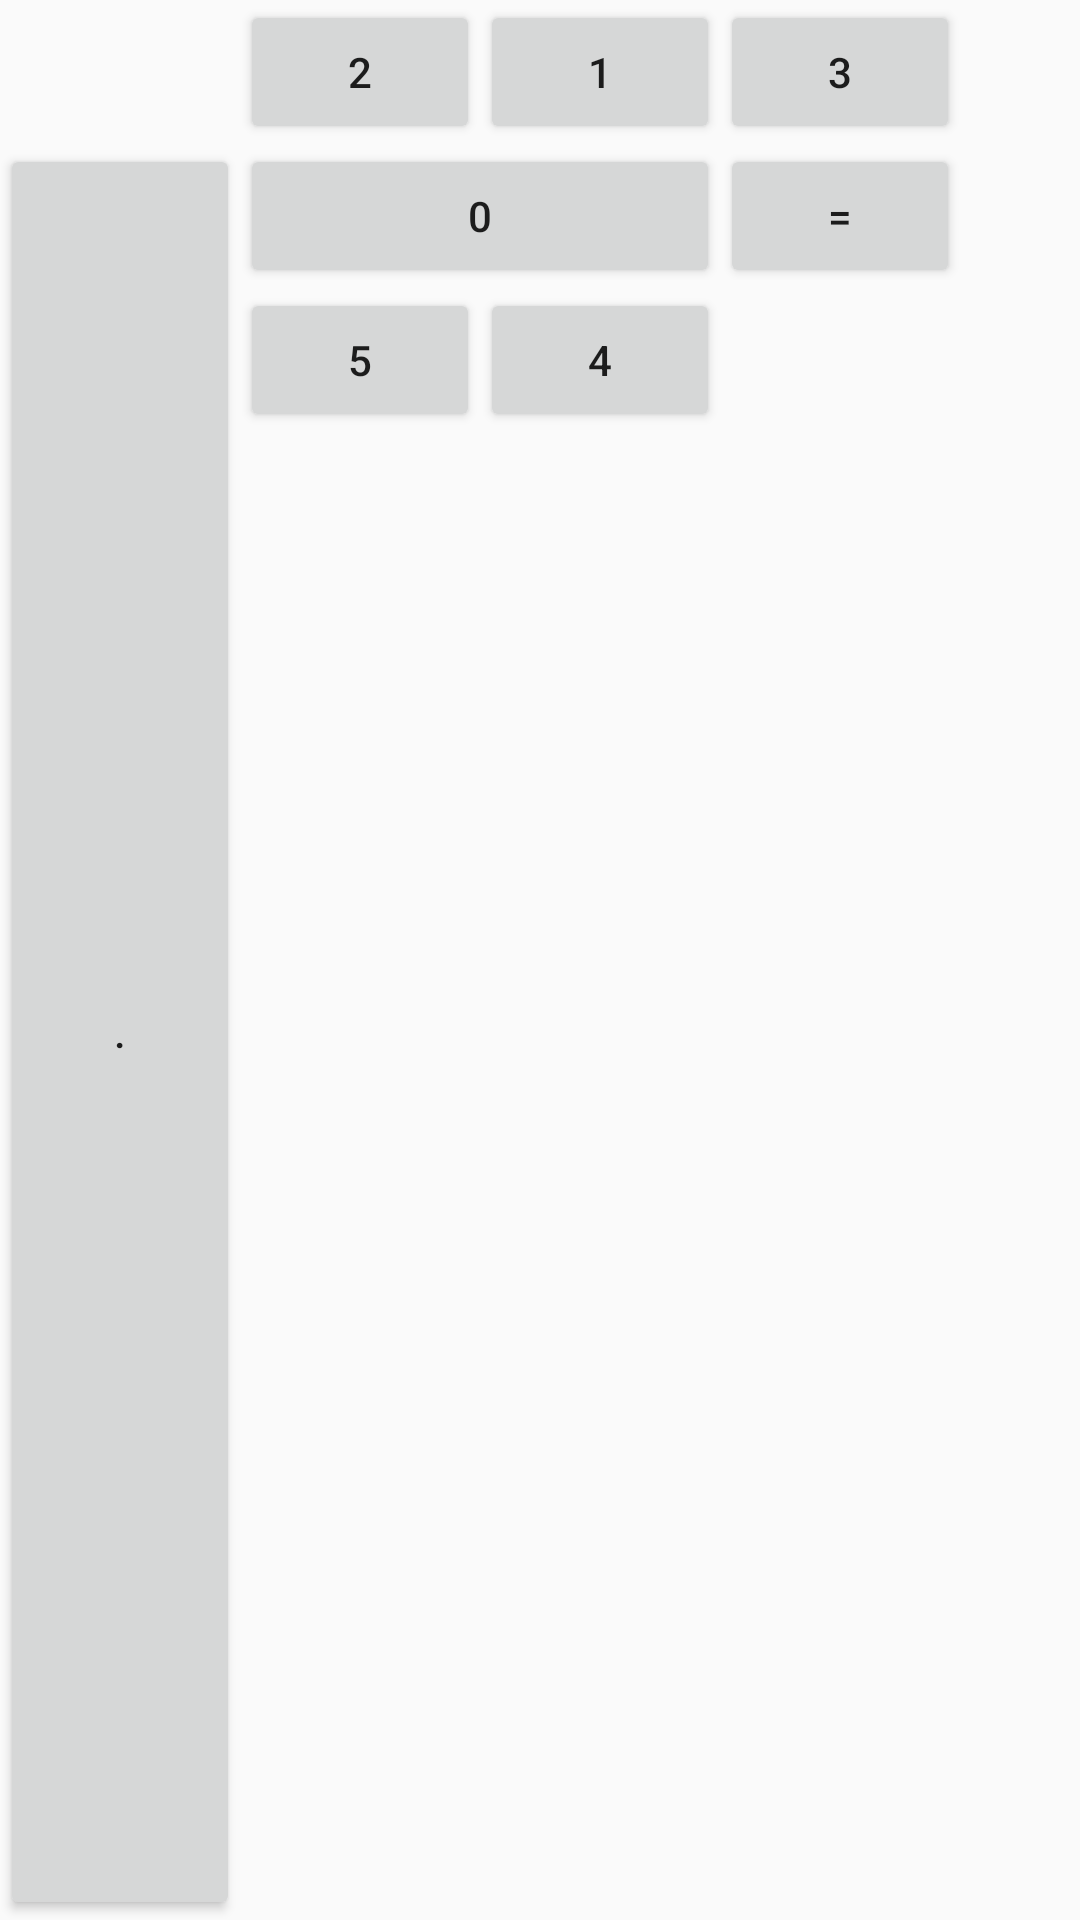

Produce the Android XML layout that renders to this screen, including the resource entries it uses.
<!-- AndroidManifest.xml: application theme Theme.Application1 -->
<!-- res/layout/activity_gridlayout_special.xml -->
<?xml version="1.0" encoding="utf-8"?>
<GridLayout xmlns:android="http://schemas.android.com/apk/res/android"
    android:layout_width="match_parent"
    android:layout_height="wrap_content"
    android:columnCount="4"
    android:orientation="horizontal"
    android:rowCount="3">

    <Button
        android:layout_width="80dp"
        android:layout_column="2"
        android:text="1" />

    <Button
        android:layout_width="80dp"
        android:text="2"
        android:layout_column="1" />

    <Button
        android:layout_width="80dp"
        android:text="3" />

    <Button
        android:layout_width="80dp"
        android:layout_rowSpan="2"
        android:layout_gravity="fill_vertical"
        android:text="." />

    <Button
        android:layout_width="80dp"
        android:layout_columnSpan="2"
        android:layout_gravity="fill_horizontal"
        android:text="0" />

    <Button
        android:layout_width="80dp"
        android:text="=" />

    <Button
        android:layout_width="80dp"
        android:text="4"
        android:layout_row="2"
        android:layout_column="2"/>

    <Button
        android:layout_width="80dp"
        android:text="5"
        android:layout_column="1"
        />

</GridLayout>
<!-- resources referenced by this layout -->
<resources>
  <style name="Theme.Application1" parent="Theme.AppCompat.DayNight.DarkActionBar">
  
          
          <item name="colorPrimary">@color/purple_500</item>
          <item name="colorPrimaryVariant">@color/purple_700</item>
          <item name="colorOnPrimary">@color/white</item>
          
          <item name="colorSecondary">@color/teal_200</item>
          <item name="colorSecondaryVariant">@color/teal_700</item>
          <item name="colorOnSecondary">@color/black</item>
          
          <item name="android:statusBarColor" tools:targetApi="l">?attr/colorPrimaryVariant</item>
          
      </style>
  <!-- not gathered from this repository: default colours our renderer supplied (Android Studio template values) -->
  <color name="purple_500">#FF6200EE</color>
  <color name="purple_700">#FF3700B3</color>
  <color name="teal_200">#FF03DAC5</color>
  <color name="teal_700">#FF018786</color>
  <color name="black">#FF000000</color>
  <color name="white">#FFFFFFFF</color>
</resources>
